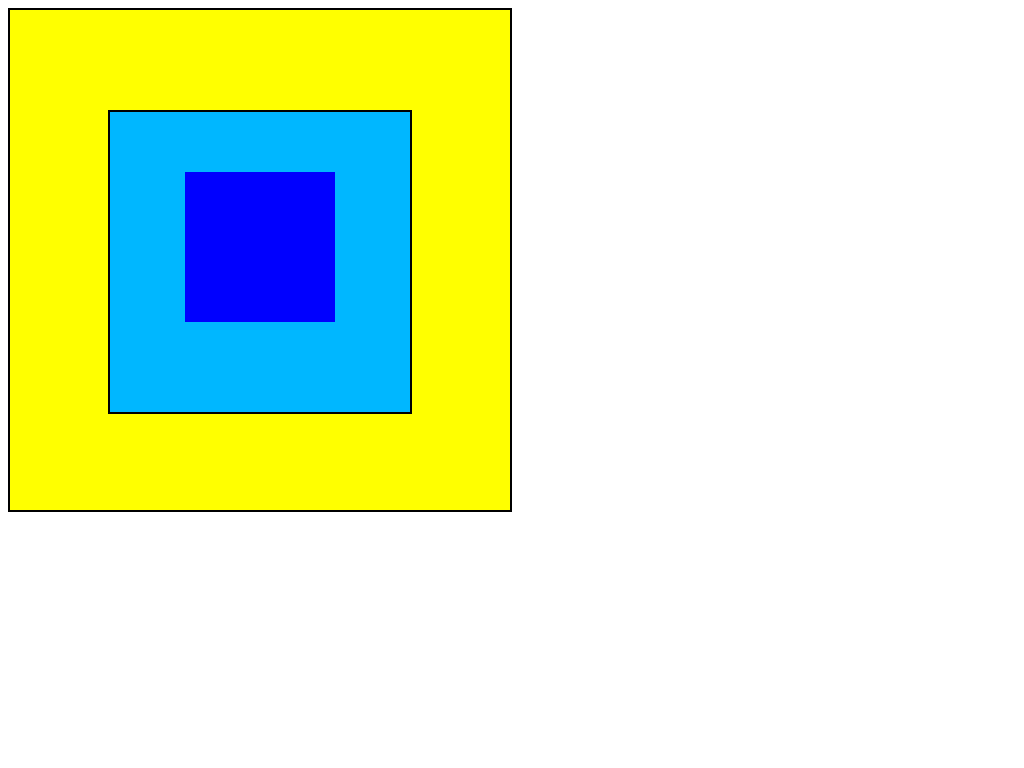

Write a web page that renders exactly this picture using CSS.

<!DOCTYPE html>
<html lang="en">
<head>
    <meta charset="UTF-8">
    <meta name="viewport" content="width=device-width, initial-scale=1.0">
    <title>shapes</title>
    <style>
        #div1{
            width:500px;
            height: 500px;
            background-color: yellow;
            border: 2px solid black;
            
        }
        #div1:hover{
            border-color: blue;
            background-color: green;
            box-shadow: 10px 10px 10px gray;
            width:505px;
            height: 505px;
            transition: 0.5s;
            border-radius: 50%;
        }
        #div2{
            width:300px;
            height: 300px;
            background-color: rgb(0, 183, 255);
            border: 2px solid black;
            margin-top: 100px;
        }
        #div2:hover{
            border-color: blue;
            background-color: rgb(241, 90, 221);
            width:300px;
            height: 300px;
            transition: 1s;
            border-radius: 50%
        }
        #div3{
            width: 150px;
            height: 150px;
            background-color: blue;
            margin-top:60px;
        }
        #div3:hover{
            border-radius: 50%;
            transition: 1.5s;
        }
    </style>
</head>
<body>
    <div id="div1">
        <center><div id="div2">
            <center><div id="div3"></div></center>
        </div></center>
    </div>
</body>
</html>
